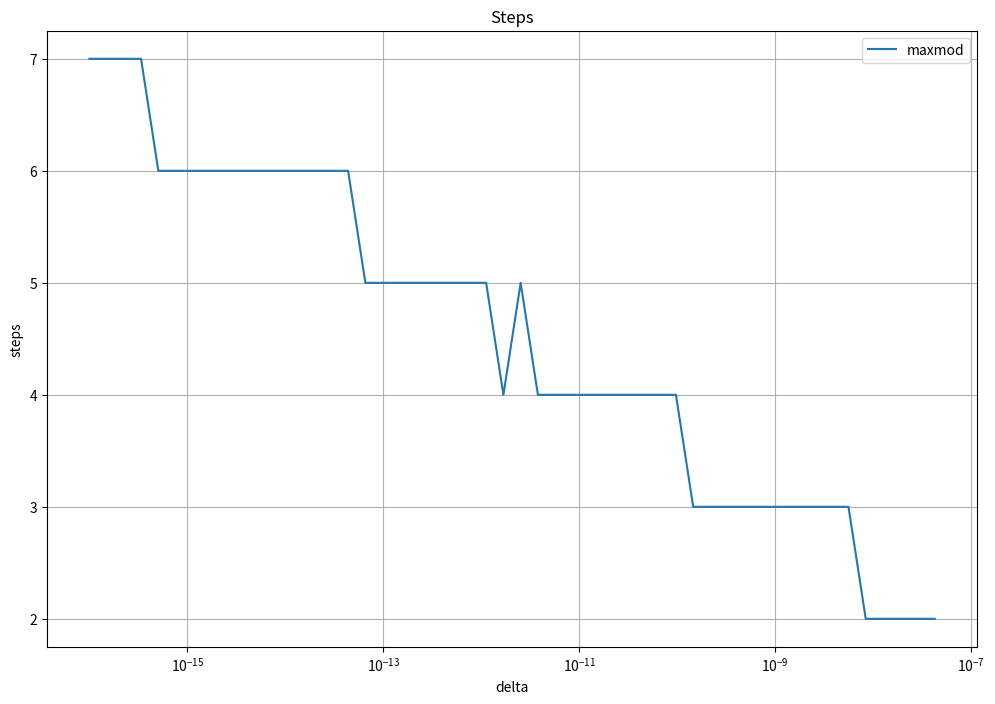

The matplotlib source for this figure:
import numpy as np
import matplotlib.pyplot as plt
import time

n = 5

A1 = np.random.random((n, n)) * 2 - 1 + np.identity(n) * (np.random.random((n, n)) + n + 1)
b1 = np.random.random((n, 1)) * 2 - 1
A2 = np.copy(A1)
b2 = np.copy(b1)
Atest = np.copy(A1)
btest = np.copy(b1)

x0 = np.linalg.solve(A1, b1)


def errors(x0: np.ndarray, result: np.ndarray):
    maxmod = np.max(np.abs(x0 - result))
    deltag = np.max(np.abs(np.dot(Atest, result) - btest))
    delta0 = np.max(np.abs(np.dot(Atest, x0) - btest))
    return maxmod, deltag, delta0


def iter_seidel(A: np.ndarray, b: np.ndarray, result: np.ndarray):
    result_ = np.copy(result)
    for i in range(n):
        result_[i][0] = (b[i][0] - np.sum(np.dot(A[i], result_)) + A[i][i] * result[i][0]) / A[i][i]
    return result_


# delta = 1e-14
def solve_seidel(A: np.ndarray, b: np.ndarray, error: int=0, delta=1e-14):
    result = np.zeros((n, 1))
    for i in range(n):
        result[i][0] = b[i][0] / A[i][i]

    iter_count = 0
    while (errors(x0, iter_seidel(A, b, result))[error] >= delta):
        result = iter_seidel(A, b, result)
        iter_count += 1
    return result, iter_count


# cur = 10
# count = 10
# step = 1.5
#
# x = np.zeros(count)
# y = np.zeros((3, count))
# for i in range(count):
#     n = cur
#     x[i] = cur
#
#     A1 = np.random.random((n, n)) * 2 - 1 + np.identity(n) * (np.random.random((n, n)) + n + 1)
#     b1 = np.random.random((n, 1)) * 2 - 1
#     A2 = np.copy(A1)
#     b2 = np.copy(b1)
#     Atest = np.copy(A1)
#     btest = np.copy(b1)
#
#     x0 = np.linalg.solve(A1, b1)
#     for j in range(3):
#         start = time.time()
#         solve_seidel(A2, b2, j)
#         end = time.time()
#         y[j][i] = (end - start) * 10 ** 3
#
#     cur = int(step * cur)

# plt.figure(figsize=(12, 8))
# plt.loglog(x, y[0])
# plt.loglog(x, y[1])
# plt.loglog(x, y[2])
# plt.grid()
# plt.title('Time')
# plt.xlabel('Matrix size')
# plt.ylabel('Time, ms')
# plt.legend(['maxmod', 'delta_result', 'delta_x0'])
# plt.show()

n = 200
cur = 1e-16
count = 50
step = 1.5

x = np.zeros(count)
y = np.zeros(count)
for i in range(count):
    x[i] = cur

    A1 = np.random.random((n, n)) * 2 - 1 + np.identity(n) * (np.random.random((n, n)) + n + 1)
    b1 = np.random.random((n, 1)) * 2 - 1
    A2 = np.copy(A1)
    b2 = np.copy(b1)
    Atest = np.copy(A1)
    btest = np.copy(b1)

    x0 = np.linalg.solve(A1, b1)
    y[i] = solve_seidel(A2, b2, delta=cur)[1]

    cur *= step

plt.figure(figsize=(12, 8))
plt.semilogx(x, y)
plt.grid()
plt.title('Steps')
plt.xlabel('delta')
plt.ylabel('steps')
plt.legend(['maxmod'])
plt.show()
